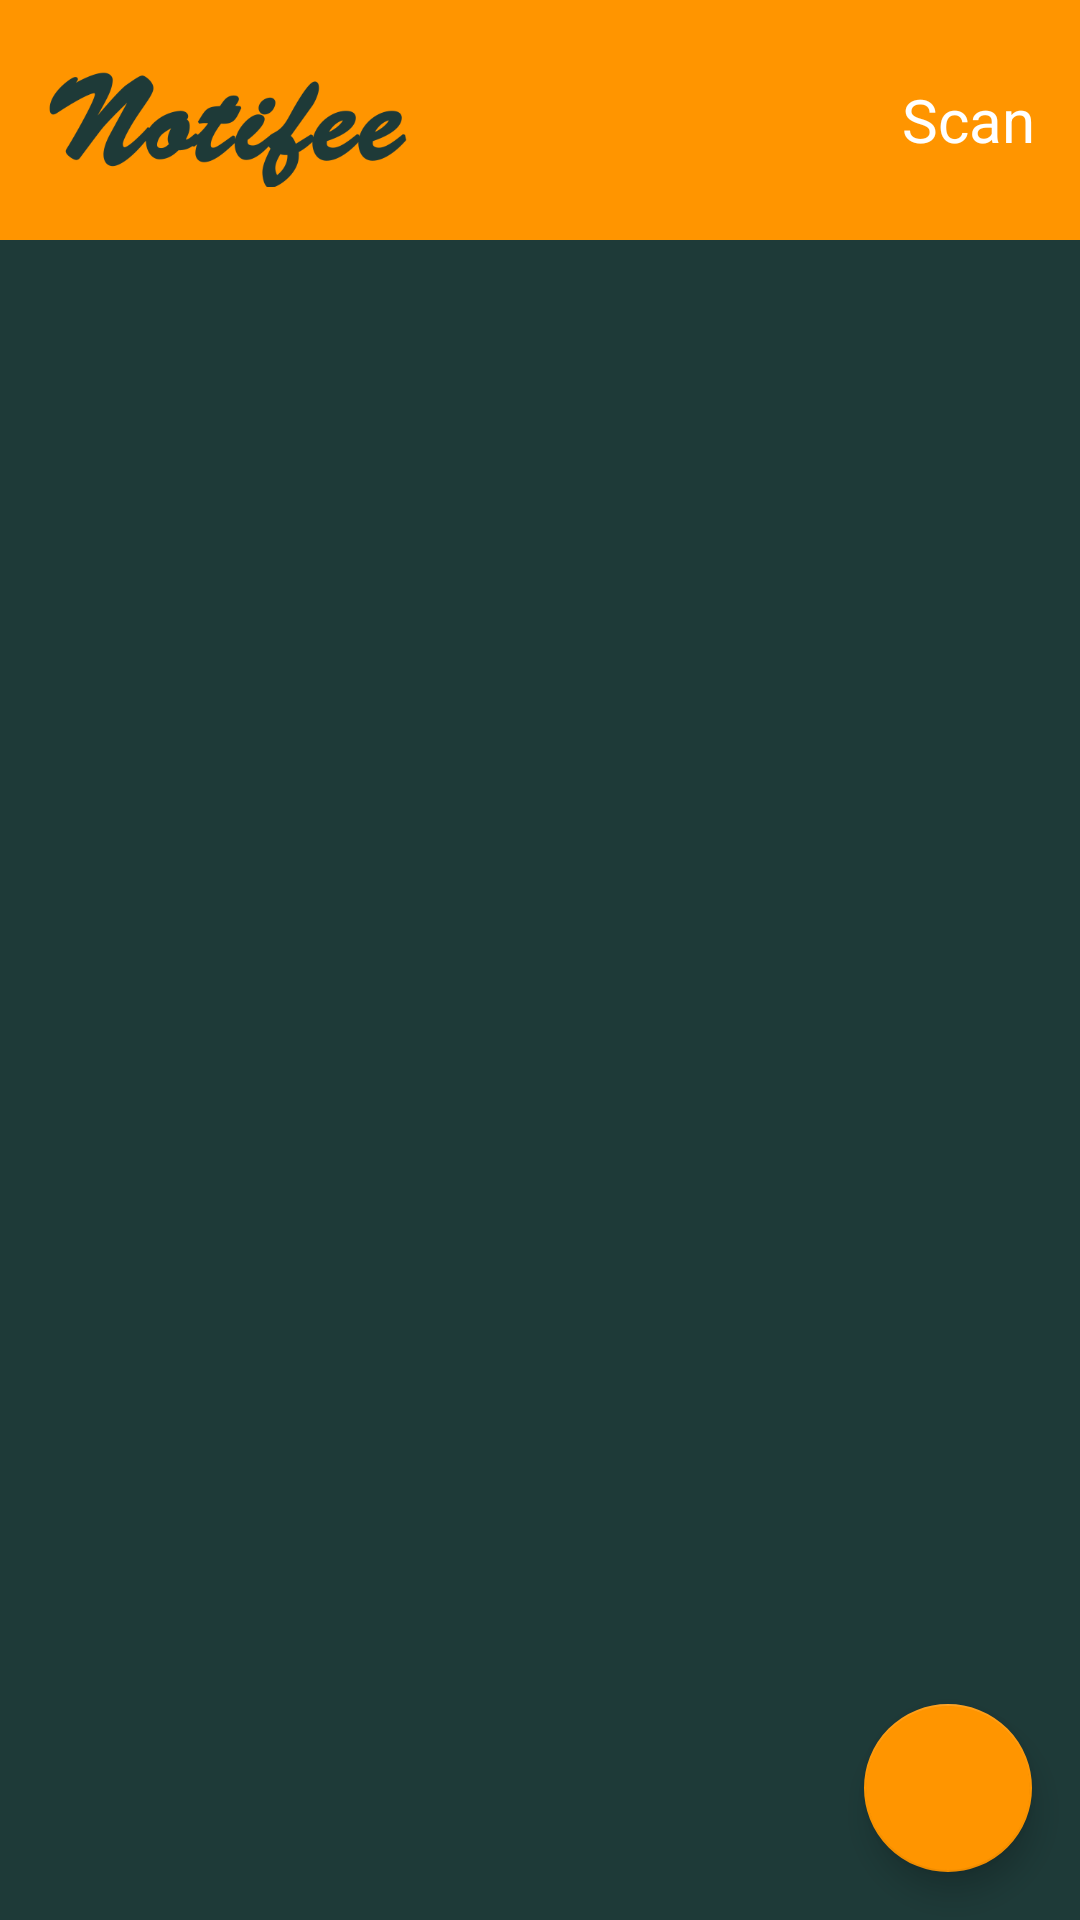

Write the Android layout XML for this screen, with the resource values it uses.
<!-- AndroidManifest.xml: application theme AppThemeToolBar -->
<!-- res/layout/activity_list_view.xml -->
<?xml version="1.0" encoding="utf-8"?>
<RelativeLayout
    xmlns:android="http://schemas.android.com/apk/res/android"
    xmlns:app="http://schemas.android.com/apk/res-auto"
    xmlns:tools="http://schemas.android.com/tools"
    android:layout_width="match_parent"
    android:layout_height="match_parent"
    android:orientation="vertical"
    tools:context=".ListViewActivity"
    android:background="@color/background">

    <android.support.v7.widget.Toolbar
    android:id="@+id/toolbar_product_add"
    android:layout_alignParentTop="true"
    android:layout_width="match_parent"
    android:layout_height="wrap_content"
    android:background="?attr/colorPrimary"
    android:minHeight="?attr/actionBarSize"
    android:theme="@style/ThemeOverlay.AppCompat.Dark.ActionBar"
    app:popupTheme="@style/ThemeOverlay.AppCompat.Light">

    <LinearLayout
        android:layout_width="match_parent"
        android:layout_height="80dp"
        android:orientation="horizontal"
        android:weightSum="1"
        android:gravity="center_vertical">

        


        <ImageView
            android:layout_width="0dp"
            android:layout_height="wrap_content"
            android:layout_weight="1"
            android:src="@drawable/notifee_logo"
            android:paddingRight="150dp"/>


        <TextView
            android:text="Scan"
            android:layout_width="wrap_content"
            android:layout_height="wrap_content"
            android:padding="5dp"
            android:layout_margin="10dp"
            android:background="@android:color/transparent"
            android:textSize="20sp"
            android:textColor="#ffffff"
            android:textStyle="normal"
            android:onClick="scanBarcode"/>


        
    </LinearLayout>
    </android.support.v7.widget.Toolbar>

    <FrameLayout
        android:layout_width="match_parent"
        android:layout_height="match_parent"
        android:orientation="vertical"
        android:layout_below="@+id/toolbar_product_add">

        <ListView
            android:id="@+id/list_view"
            android:layout_width="match_parent"
            android:layout_height="wrap_content"
            android:divider="#b5b5b5"
            android:dividerHeight="1dp"
            android:listSelector="@drawable/list_selector">

        </ListView>

        <include
            layout="@layout/floatingbutton"
            android:layout_width="match_parent"
            android:layout_height="match_parent"
            android:layout_gravity="bottom" />
    </FrameLayout>



</RelativeLayout>
<!-- res/layout/floatingbutton.xml (included above) -->
<?xml version="1.0" encoding="utf-8"?>
<RelativeLayout xmlns:android="http://schemas.android.com/apk/res/android"
    xmlns:app="http://schemas.android.com/apk/res-auto"
    android:layout_width="match_parent"
    android:layout_height="match_parent"
    xmlns:tools="http://schemas.android.com/tools">

    <android.support.design.widget.FloatingActionButton
        android:id="@+id/fab"
        android:layout_width="69dp"
        android:layout_height="69dp"
        android:layout_alignParentBottom="true"
        android:layout_alignParentEnd="true"
        android:layout_alignParentRight="true"
        android:layout_marginBottom="16dp"
        android:layout_marginEnd="16dp"
        android:layout_marginLeft="16dp"
        android:layout_marginRight="16dp"
        android:layout_marginStart="16dp"
        android:layout_marginTop="16dp"
        app:backgroundTint="@color/myColorPrimary"
        android:contentDescription="@string/add_notes"
        android:onClick="openAddProduct"
        android:src="@drawable/ic_add_white_24dp"
        />
</RelativeLayout>
<!-- resources referenced by this layout -->
<resources>
  <color name="background">#1e3a38</color>
  <color name="myColorPrimary">#ff9500</color>
  <!-- drawable ic_action_add: png bitmap (drawable-hdpi, 871 bytes) -->
  <!-- drawable list_selector (drawable) -->
  <?xml version="1.0" encoding="utf-8"?>
  <selector xmlns:android="http://schemas.android.com/apk/res/android">
      <item
          android:state_selected="false"
          android:state_pressed="false"
          android:drawable="@drawable/bg_grad"
          />
  
      <item
          android:state_pressed="true"
          android:drawable="@drawable/bg_grad_hover"
          />
  
      <item
          android:state_selected="true"
          android:state_pressed="false"
          android:drawable="@drawable/bg_grad_hover"
          />
  
  </selector>
  <!-- drawable notifee_logo: png bitmap (drawable, 40426 bytes) -->
  <string name="add_notes">Add Notes</string>
  <style name="AppThemeToolBar" parent="Theme.AppCompat.Light.NoActionBar">
          <item name="colorPrimary">@color/myColorPrimary</item>
          <item name="colorPrimaryDark">@color/myColorPrimaryDark</item>
          <item name="colorAccent">@color/myColorAccent</item>
      </style>
  <!-- drawable bg_grad_hover (drawable) -->
  <shape xmlns:android="http://schemas.android.com/apk/res/android"
      android:shape="rectangle">
  
      <gradient
          android:startColor = "@color/gradHoverStartColor"
          android:centerColor="@color/gradHoverCenterColor"
          android:endColor = "@color/gradHoverEndColor"
          android:type="linear"
          android:angle="90"/>
  
  
  </shape>
  <color name="myColorPrimaryDark">#da8104</color>
  <color name="myColorAccent">#ff9500</color>
  <color name="gradHoverStartColor">#18d7e5</color>
  <color name="gradHoverCenterColor">#16cedb</color>
  <color name="gradHoverEndColor">#09adb9</color>
</resources>
